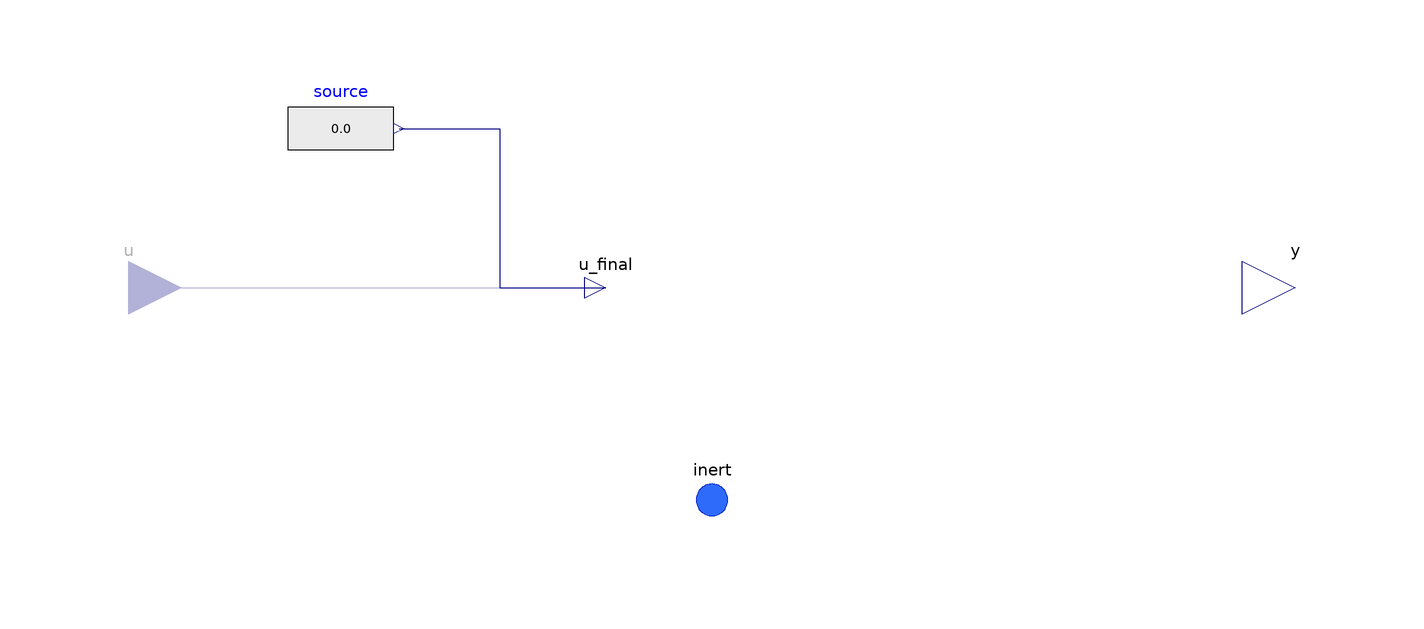

This picture is the connection diagram that the Modelica source below describes through its graphical annotations.

partial model PartialCondition "Partial model of a condition"
          extends FCSys.BaseClasses.Icons.Conditions.Single;

          parameter Boolean inclTransX=true "X" annotation (
            HideResult=true,
            choices(__Dymola_checkBox=true),
            Dialog(
              tab="Assumptions",
              group="Axes with translational momentum included",
              compact=true));

          parameter Boolean inclTransY=true "Y" annotation (
            HideResult=true,
            choices(__Dymola_checkBox=true),
            Dialog(
              tab="Assumptions",
              group="Axes with translational momentum included",
              compact=true));

          parameter Boolean inclTransZ=true "Z" annotation (
            HideResult=true,
            choices(__Dymola_checkBox=true),
            Dialog(
              tab="Assumptions",
              group="Axes with translational momentum included",
              compact=true));

          parameter Boolean internal=true "Use internal specification"
            annotation (
            HideResult=true,
            choices(__Dymola_checkBox=true),
            Dialog(group="Specification"));

          replaceable Modelica.Blocks.Sources.RealExpression source if internal
            constrainedby Modelica.Blocks.Interfaces.SO
            "Source of internal specification" annotation (
            __Dymola_choicesFromPackage=true,
            Dialog(group="Specification",enable=internal),
            Placement(transformation(
                extent={{-10,-10},{10,10}},
                rotation=0,
                origin={-70,30})));
          Connectors.RealInput u if not internal "Value of specified condition"
            annotation (Placement(transformation(
                extent={{-10,-10},{10,10}},
                rotation=0,
                origin={-110,0})));

          Connectors.RealOutput y "Measurement expression" annotation (Dialog(
                group="Measurement"), Placement(transformation(
                extent={{-10,-10},{10,10}},
                rotation=0,
                origin={110,0}), iconTransformation(
                extent={{-10,-10},{10,10}},
                rotation=0,
                origin={110,0})));
          Connectors.InertDalton inert(final n_trans=n_trans)
            "Connector for translational momentum and energy, with additivity of pressure"
            annotation (Placement(transformation(extent={{-10,-50},{10,-30}})));

        protected
          outer parameter Integer n_trans
            "Number of components of translational momentum";

          Connectors.RealOutputInternal u_final
            "Final value of specified condition" annotation (Placement(
                transformation(
                extent={{-10,-10},{10,10}},
                rotation=0,
                origin={-20,0})));

        equation
          connect(source.y, u_final) annotation (Line(
              points={{-59,30},{-40,30},{-40,5.55112e-16},{-20,5.55112e-16}},
              color={0,0,127},
              smooth=Smooth.None));
          connect(u, u_final) annotation (Line(
              points={{-110,5.55112e-16},{-88,0},{-66,1.11022e-15},{-66,
                  5.55112e-16},{-20,5.55112e-16}},
              color={0,0,127},
              smooth=Smooth.None));

        end PartialCondition;